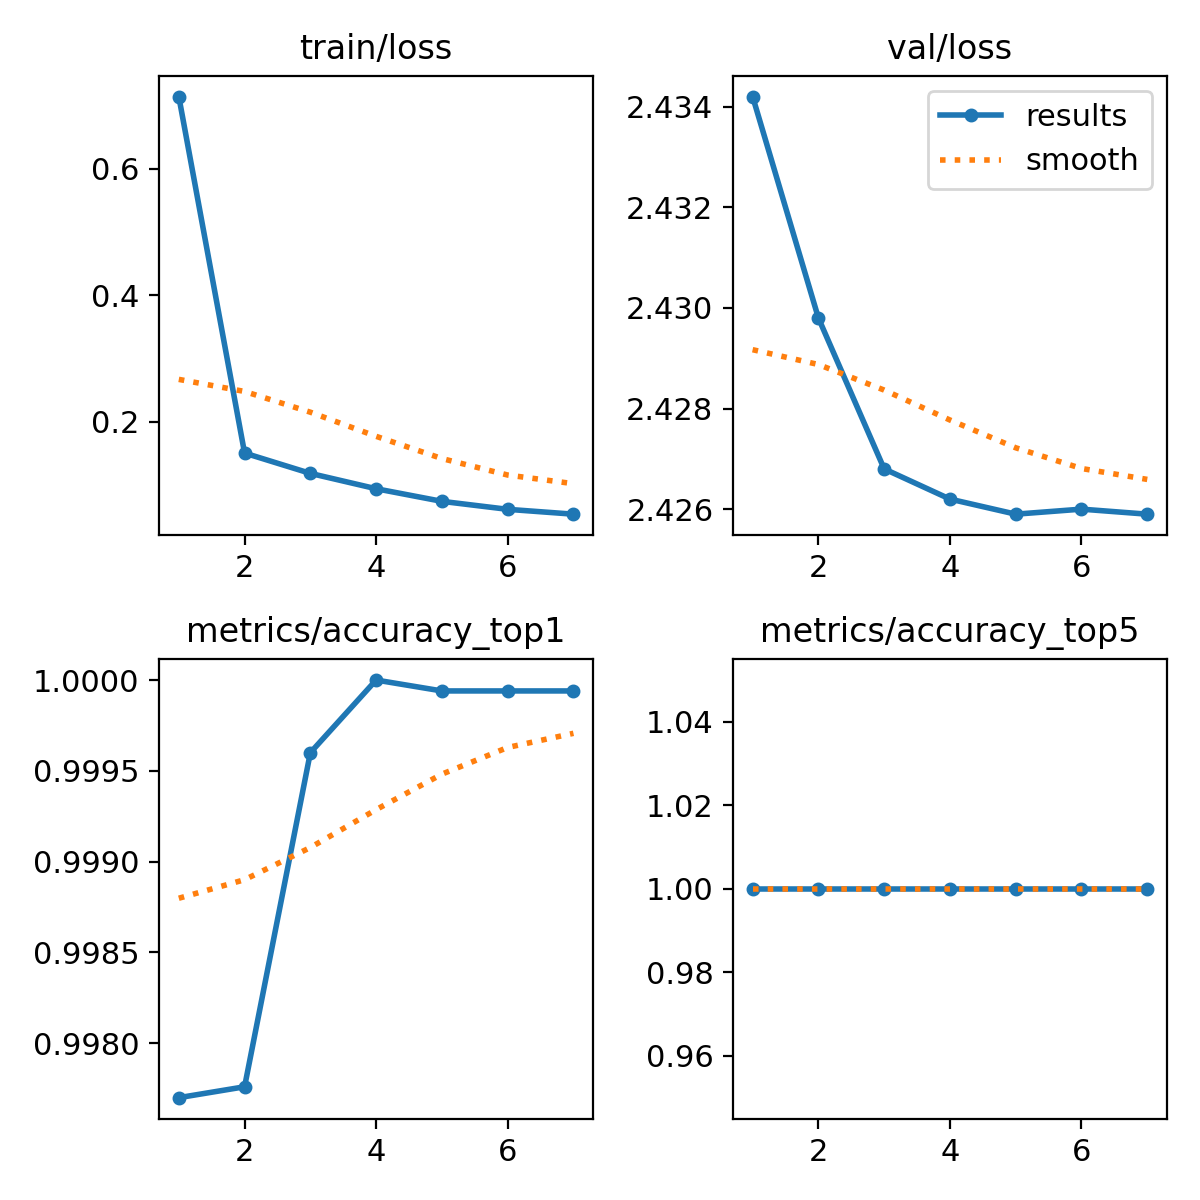

Source data for this figure (header and first rows):
epoch, train/loss, metrics/accuracy_top1, metrics/accuracy_top5, val/loss, lr/pg0, lr/pg1, lr/pg2
1, 0.7139, 0.9977, 1, 2.434, 0.003104, 0.003104, 0.003104
2, 0.1506, 0.9978, 1, 2.43, 0.005593, 0.005593, 0.005593
3, 0.1185, 0.9996, 1, 2.427, 0.007465, 0.007465, 0.007465
4, 0.09421, 1, 1, 2.426, 0.007023, 0.007023, 0.007023
5, 0.07431, 0.9999, 1, 2.426, 0.00603, 0.00603, 0.00603
6, 0.0617, 0.9999, 1, 2.426, 0.005038, 0.005038, 0.005038
7, 0.05404, 0.9999, 1, 2.426, 0.004045, 0.004045, 0.004045
